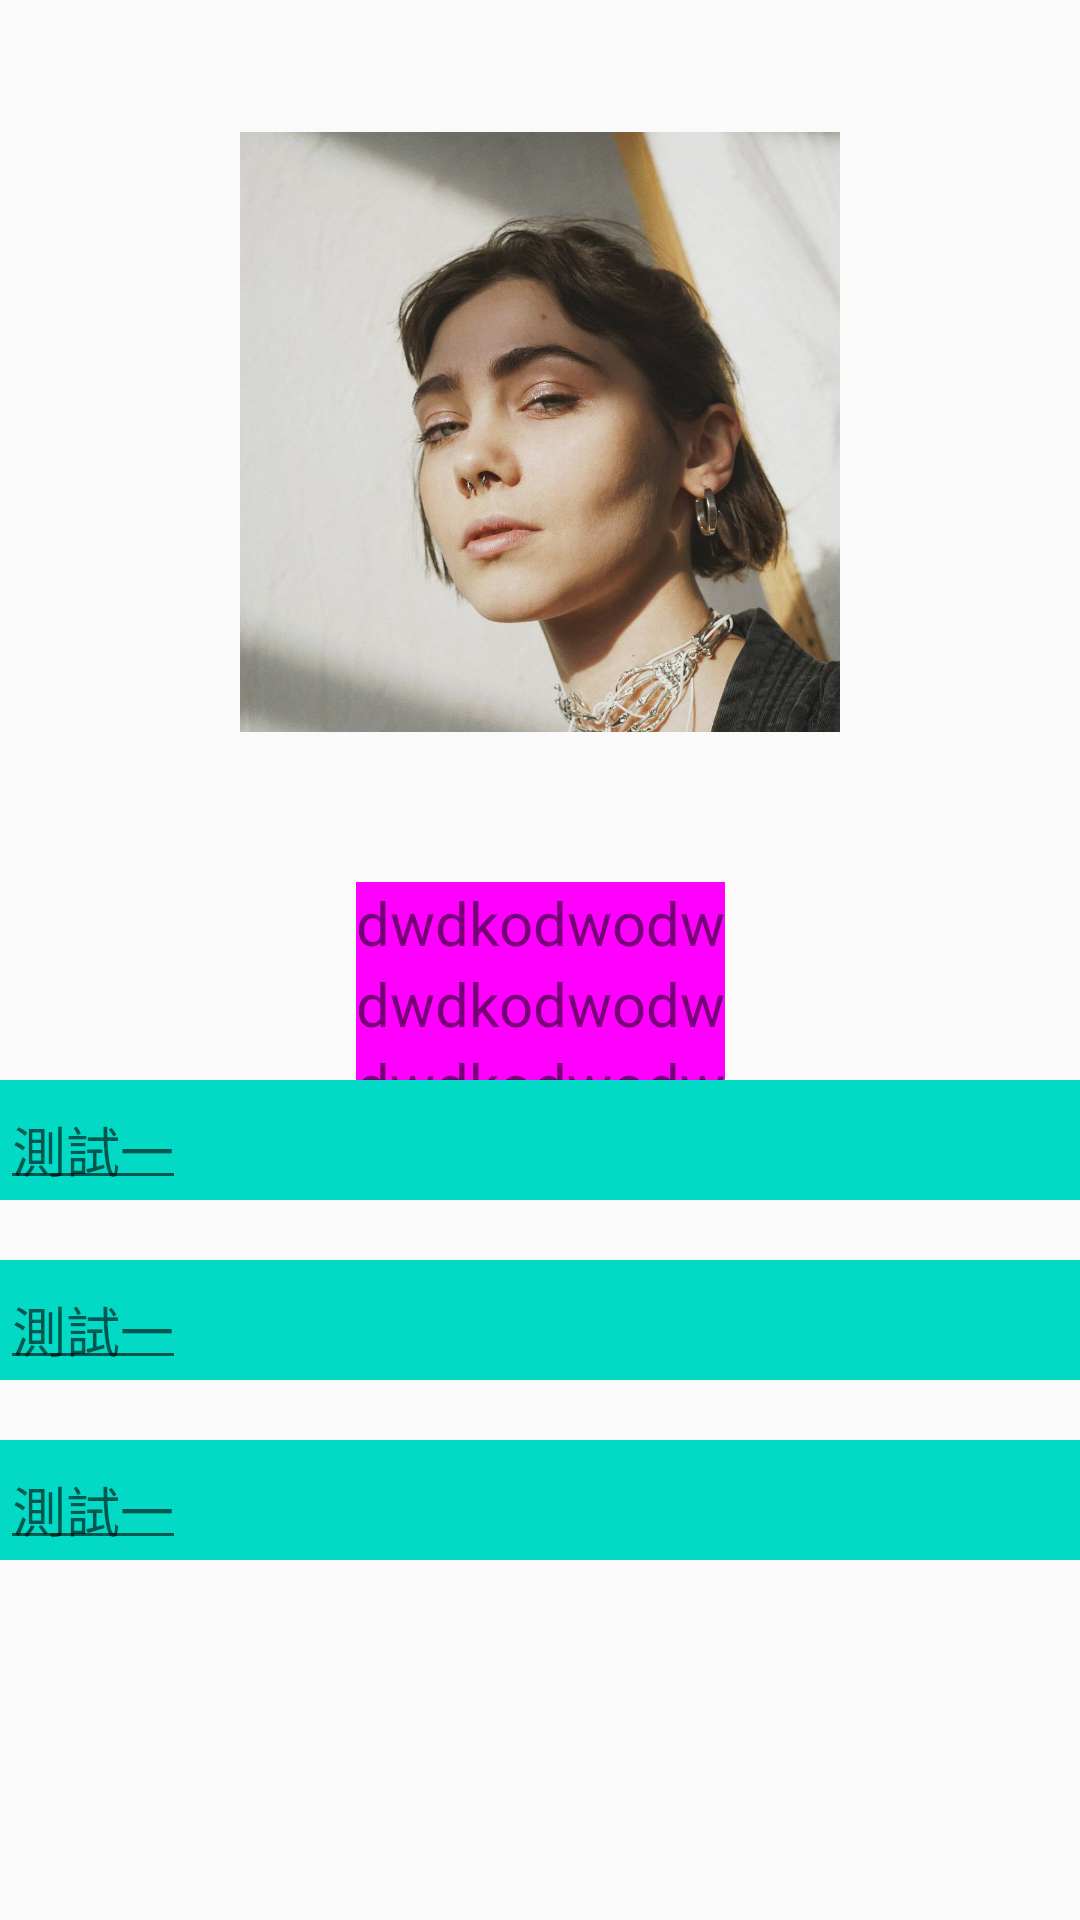

This screen was rendered from an Android layout file. Write that file and the resources it references.
<!-- AndroidManifest.xml: application theme AppTheme -->
<!-- res/layout/activity_second.xml -->
<?xml version="1.0" encoding="utf-8"?>
<androidx.constraintlayout.widget.ConstraintLayout xmlns:android="http://schemas.android.com/apk/res/android"
    xmlns:app="http://schemas.android.com/apk/res-auto"
    xmlns:tools="http://schemas.android.com/tools"
    android:layout_width="match_parent"
    android:layout_height="match_parent"
    tools:context=".SecondActivity">


    <ImageView
        android:id="@+id/imgPage2"
        android:src="@drawable/a"
        android:layout_width="200dp"
        android:layout_height="200dp"
        android:scaleType="centerCrop"
        app:layout_constraintLeft_toLeftOf="parent"
        app:layout_constraintRight_toRightOf="parent"
        app:layout_constraintTop_toTopOf="parent"
        app:layout_constraintBottom_toBottomOf="parent"
        app:layout_constraintVertical_bias="0.1"
        android:transitionName="transition1"

        />



    <LinearLayout
        android:id="@+id/linCon"
        app:layout_constraintTop_toBottomOf="@+id/imgPage2"
        android:layout_width="wrap_content"
        android:layout_height="wrap_content"
        app:layout_constraintLeft_toLeftOf="parent"
        app:layout_constraintRight_toRightOf="parent"
        android:layout_marginTop="50dp"
        android:background="#ff00ff"
        android:orientation="vertical">

        <TextView
            android:id="@+id/tv1"
            android:layout_width="wrap_content"
            android:textSize="20sp"
            android:layout_height="wrap_content"
            android:layout_weight="1"
            android:text="dwdkodwodw"
            android:transitionName="transition2"
            />

        <TextView
            android:id="@+id/tv2"
            android:textSize="20sp"

            android:text="dwdkodwodw"
            android:layout_weight="1"
            android:transitionName="transitio3"

            android:layout_width="wrap_content"
            android:layout_height="wrap_content"/>
        <TextView
            android:layout_weight="1"
            android:id="@+id/tv3"
            android:transitionName="transitio4"
            android:textSize="20sp"

            android:text="dwdkodwodw"
            android:layout_width="wrap_content"
            android:layout_height="wrap_content"/>


    </LinearLayout>

    <LinearLayout
        android:id="@+id/lin1"
        android:layout_width="match_parent"
        android:layout_height="wrap_content"
        app:layout_constraintLeft_toLeftOf="parent"
        app:layout_constraintRight_toRightOf="parent"
        app:layout_constraintBottom_toBottomOf="parent"
        app:layout_constraintTop_toTopOf="parent"
        app:layout_constraintVertical_bias="0.6"
        android:orientation="horizontal"
        android:background="@color/colorAccent"
        android:transitionName="lin1"
        >
        <EditText
            android:layout_width="wrap_content"
            android:layout_height="40dp"
            android:hint="測試一"/>

    </LinearLayout>

    <LinearLayout
        android:id="@+id/lin2"
        android:layout_width="match_parent"
        android:layout_height="wrap_content"
        app:layout_constraintLeft_toLeftOf="parent"
        app:layout_constraintRight_toRightOf="parent"
        app:layout_constraintBottom_toBottomOf="parent"
        app:layout_constraintTop_toTopOf="parent"
        app:layout_constraintVertical_bias="0.7"
        android:orientation="horizontal"
        android:background="@color/colorAccent"
        android:transitionName="lin2"
        >
        <EditText
            android:layout_width="wrap_content"
            android:layout_height="40dp"
            android:hint="測試一"/>

    </LinearLayout>

    <LinearLayout
        android:id="@+id/lin3"
        android:layout_width="match_parent"
        android:layout_height="wrap_content"
        app:layout_constraintLeft_toLeftOf="parent"
        app:layout_constraintRight_toRightOf="parent"
        app:layout_constraintBottom_toBottomOf="parent"
        app:layout_constraintTop_toTopOf="parent"
        app:layout_constraintVertical_bias="0.8"
        android:orientation="horizontal"
        android:background="@color/colorAccent"
        android:transitionName="lin3"
        >
        <EditText
            android:layout_width="wrap_content"
            android:layout_height="40dp"
            android:hint="測試一"/>

    </LinearLayout>


</androidx.constraintlayout.widget.ConstraintLayout>
<!-- resources referenced by this layout -->
<resources>
  <!-- drawable a: jpg bitmap (drawable-v24, 103246 bytes) -->
  <style name="AppTheme" parent="Theme.AppCompat.Light.DarkActionBar">
          
          <item name="colorPrimary">@color/colorPrimary</item>
          <item name="colorPrimaryDark">@color/colorPrimaryDark</item>
          <item name="colorAccent">@color/colorAccent</item>
  
  
  
          <item name="android:windowContentTransitions" tools:ignore="NewApi">true</item>
  
  
      </style>
  <!-- not gathered from this repository: default colours our renderer supplied (Android Studio template values) -->
  <color name="colorPrimary">#FF6200EE</color>
  <color name="colorPrimaryDark">#FF3700B3</color>
  <color name="colorAccent">#FF03DAC5</color>
</resources>
